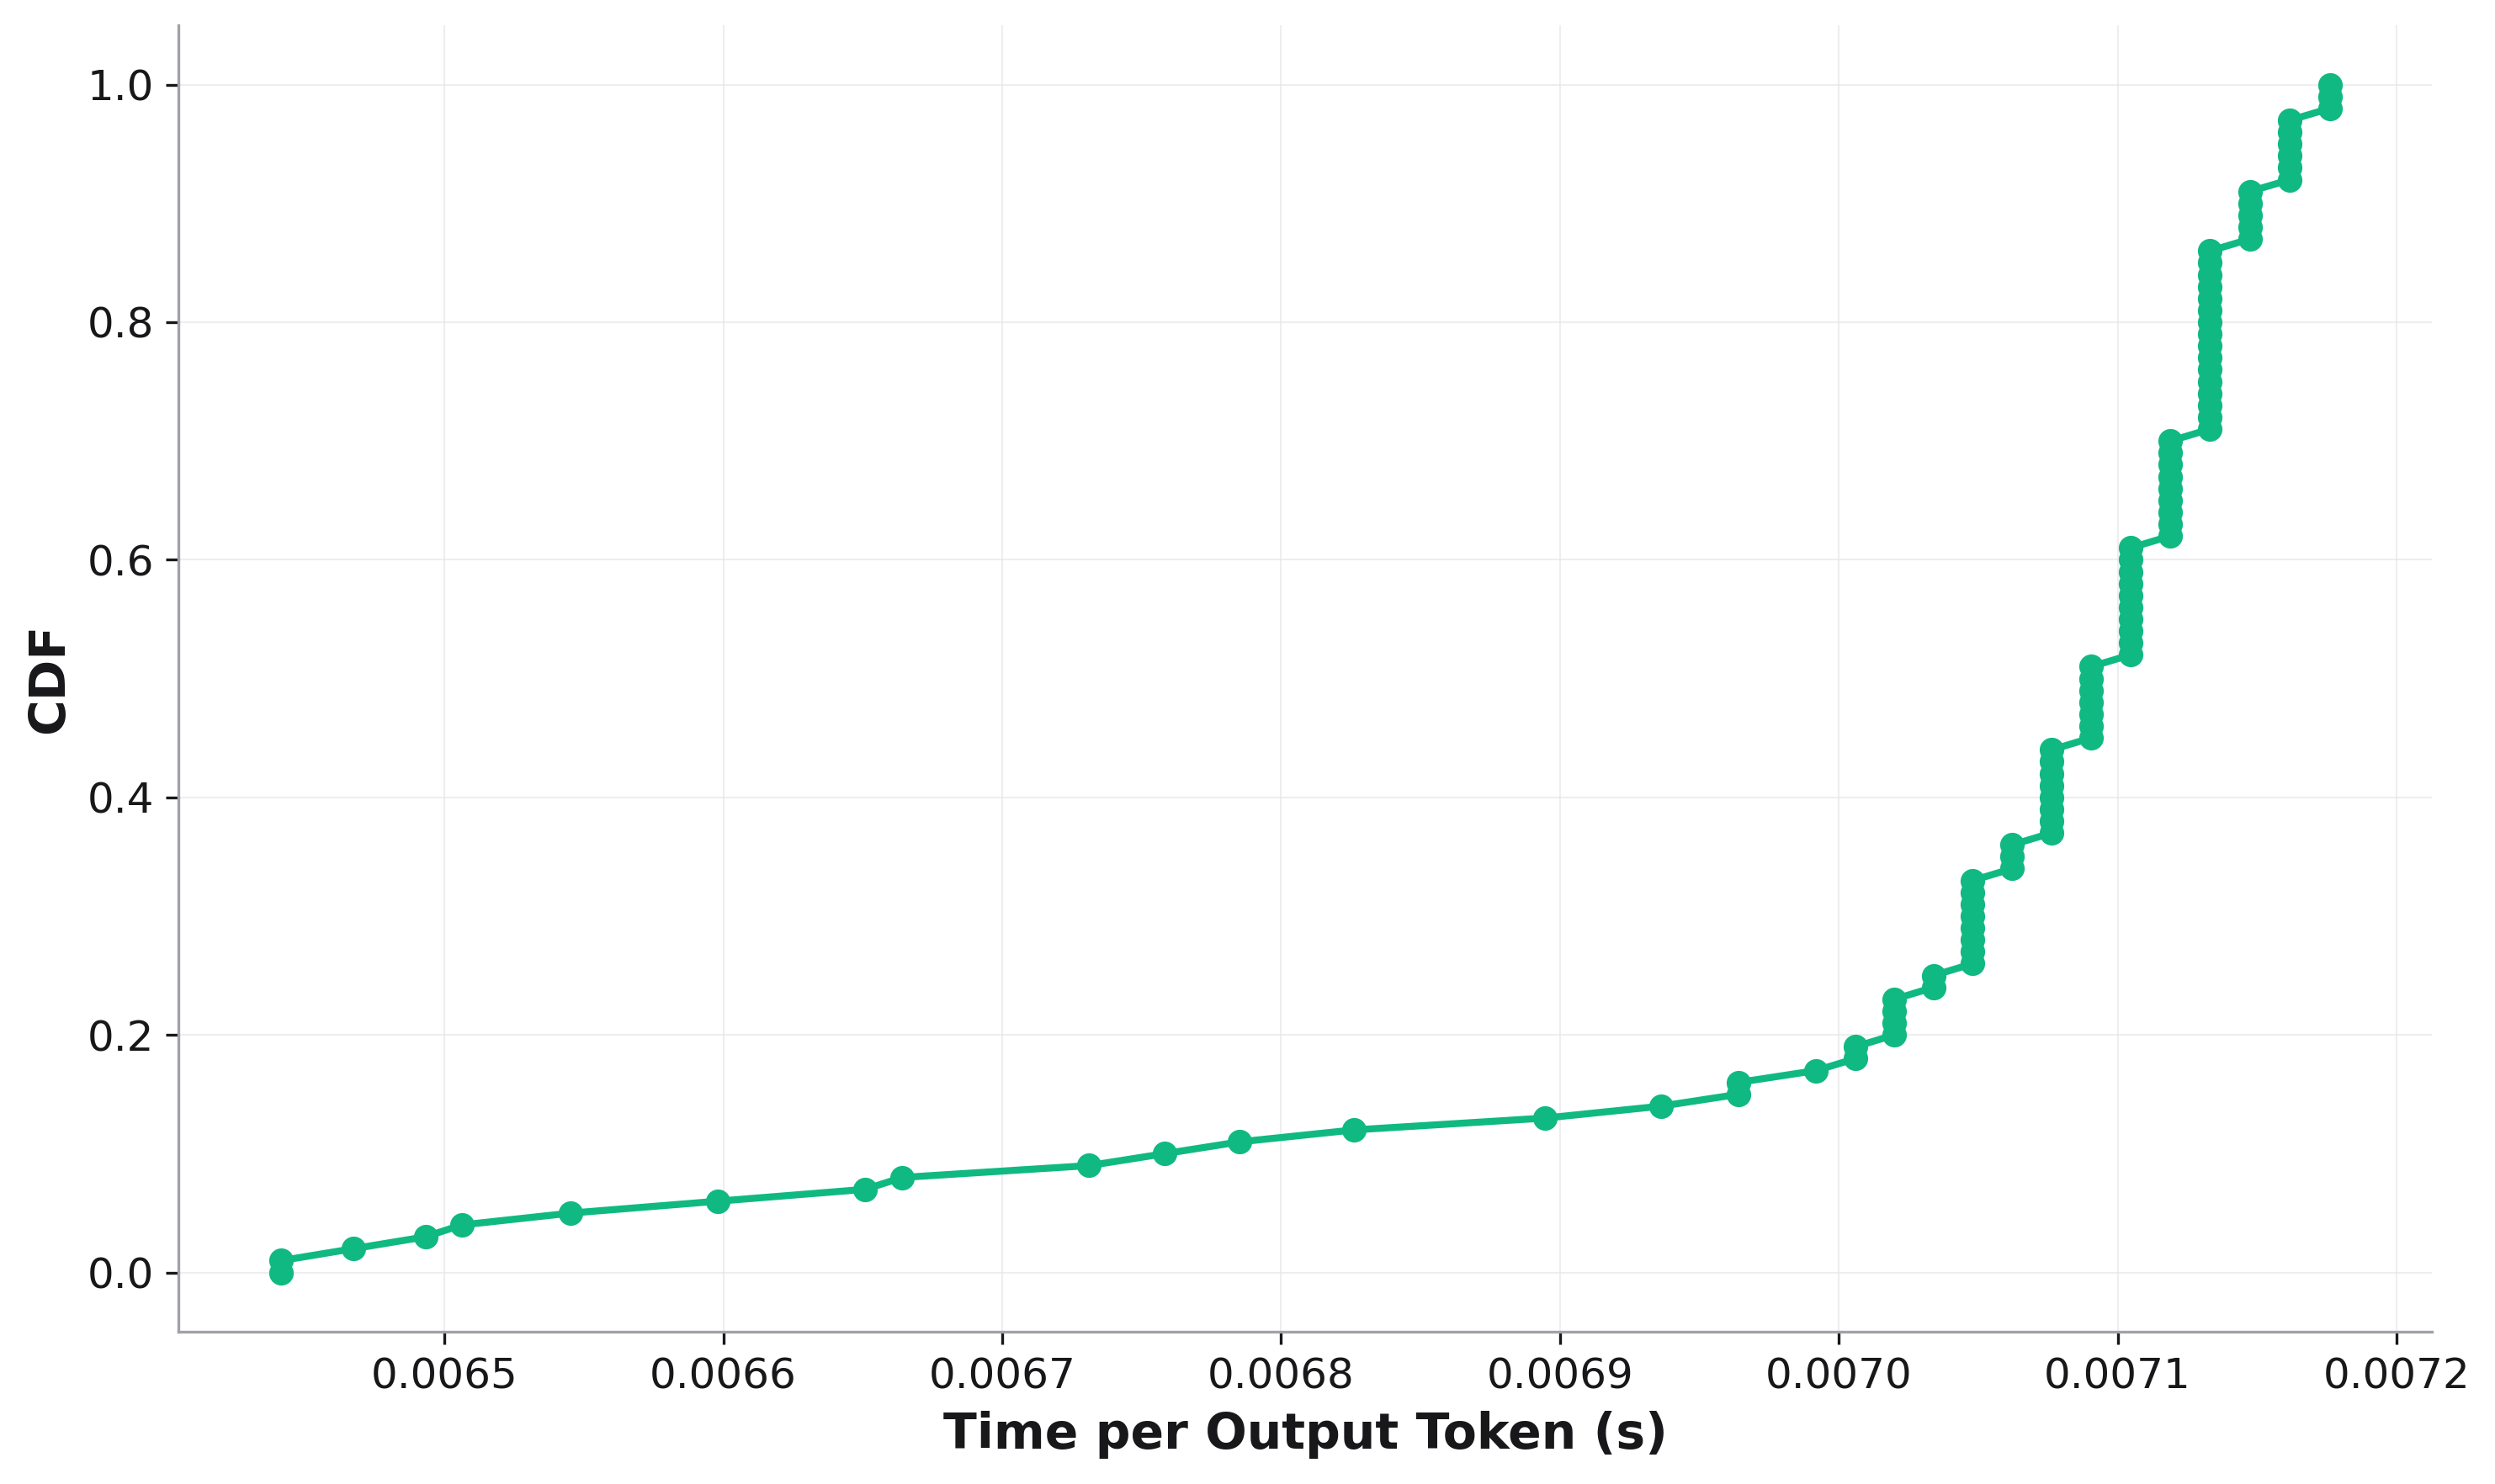

Values plotted in this chart, from the file beside it:
, cdf, Time per Output Token
0, 0.0, 0.006441
1, 0.01, 0.006441
2, 0.02, 0.006467
3, 0.03, 0.006493
4, 0.04, 0.006506
5, 0.05, 0.006545
6, 0.06, 0.006598
7, 0.07, 0.006651
8, 0.08, 0.006664
9, 0.09, 0.006731
10, 0.1, 0.006758
11, 0.11, 0.006785
12, 0.12, 0.006826
13, 0.13, 0.006895
14, 0.14, 0.006936
15, 0.15, 0.006964
16, 0.16, 0.006964
17, 0.17, 0.006992
18, 0.18, 0.007006
19, 0.19, 0.007006
20, 0.2, 0.00702
21, 0.21, 0.00702
22, 0.22, 0.00702
23, 0.23, 0.00702
24, 0.24, 0.007034
25, 0.25, 0.007034
26, 0.26, 0.007048
27, 0.27, 0.007048
28, 0.28, 0.007048
29, 0.29, 0.007048
30, 0.3, 0.007048
31, 0.31, 0.007048
32, 0.32, 0.007048
33, 0.33, 0.007048
34, 0.34, 0.007062
35, 0.35, 0.007062
36, 0.36, 0.007062
37, 0.37, 0.007076
38, 0.38, 0.007076
39, 0.39, 0.007076
40, 0.4, 0.007076
41, 0.41, 0.007076
42, 0.42, 0.007076
43, 0.43, 0.007076
44, 0.44, 0.007076
45, 0.45, 0.00709
46, 0.46, 0.00709
47, 0.47, 0.00709
48, 0.48, 0.00709
49, 0.49, 0.00709
50, 0.5, 0.00709
51, 0.51, 0.00709
52, 0.52, 0.007105
53, 0.53, 0.007105
54, 0.54, 0.007105
55, 0.55, 0.007105
56, 0.56, 0.007105
57, 0.57, 0.007105
58, 0.58, 0.007105
59, 0.59, 0.007105
... 41 more rows
